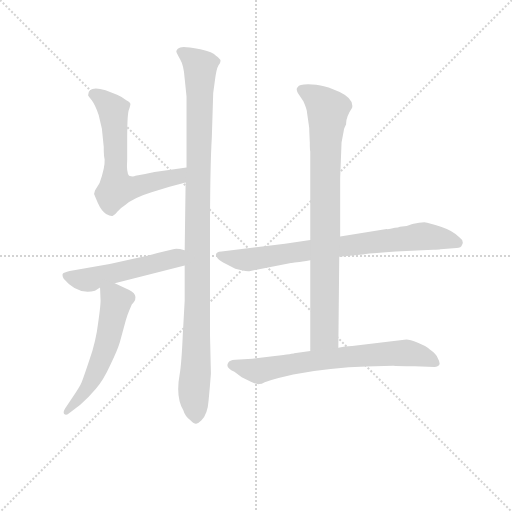
t = 0.00 s
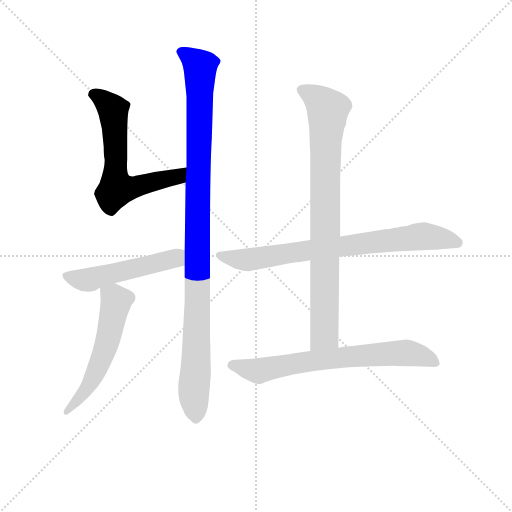
t = 1.25 s
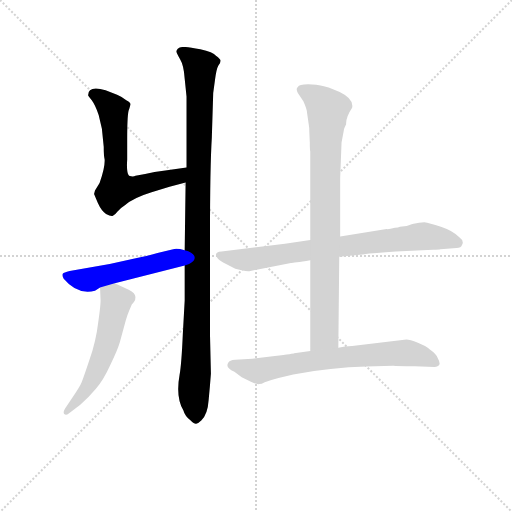
t = 2.49 s
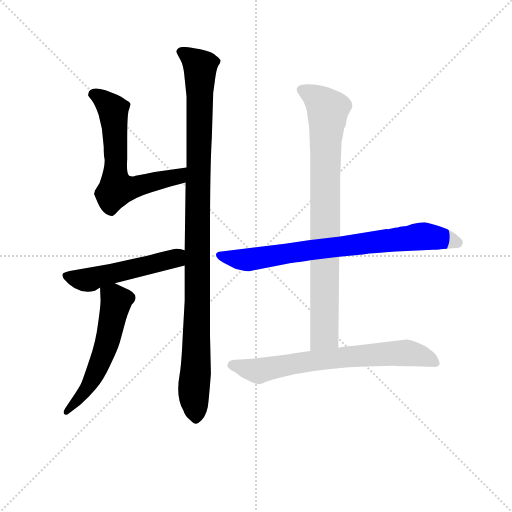
t = 3.73 s
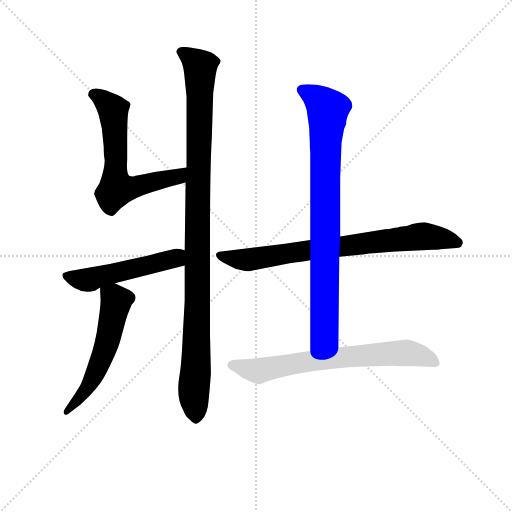
t = 4.98 s
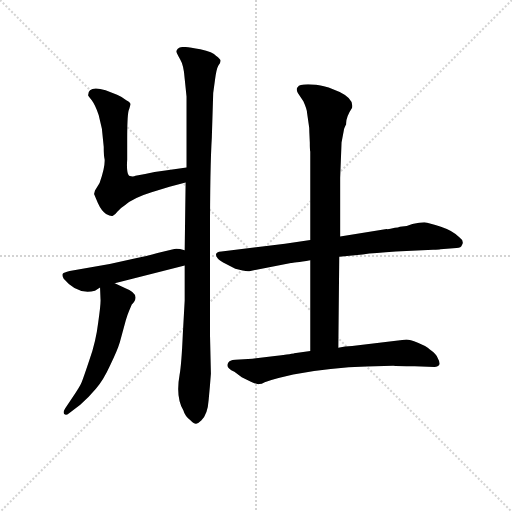
t = 6.22 s

The animated SVG that drew these frames (rendered in a browser with its animation timeline set to each time). Animation: 7 CSS @keyframes rules; one cycle of 6.22 s.

<svg version="1.1" viewBox="0 0 1024 1024" xmlns="http://www.w3.org/2000/svg">
  <g stroke="lightgray" stroke-dasharray="1,1" stroke-width="1" transform="scale(4, 4)">
    <line x1="0" y1="0" x2="256" y2="256"></line>
    <line x1="256" y1="0" x2="0" y2="256"></line>
    <line x1="128" y1="0" x2="128" y2="256"></line>
    <line x1="0" y1="128" x2="256" y2="128"></line>
  </g>
<g transform="scale(0.92, -0.92) translate(60, -900)">
   <style type="text/css">
    @keyframes keyframes0 {
      from {
       stroke: blue;
       stroke-dashoffset: 636;
       stroke-width: 128;
       }
       67% {
       animation-timing-function: step-end;
       stroke: blue;
       stroke-dashoffset: 0;
       stroke-width: 128;
       }
       to {
       stroke: black;
       stroke-width: 1024;
       }
       }
       #make-me-a-hanzi-animation-0 {
         animation: keyframes0 0.767578s both;
         animation-delay: 0.000000s;
         animation-timing-function: linear;
       }
    @keyframes keyframes1 {
      from {
       stroke: blue;
       stroke-dashoffset: 1075;
       stroke-width: 128;
       }
       78% {
       animation-timing-function: step-end;
       stroke: blue;
       stroke-dashoffset: 0;
       stroke-width: 128;
       }
       to {
       stroke: black;
       stroke-width: 1024;
       }
       }
       #make-me-a-hanzi-animation-1 {
         animation: keyframes1 1.124837s both;
         animation-delay: 0.767578s;
         animation-timing-function: linear;
       }
    @keyframes keyframes2 {
      from {
       stroke: blue;
       stroke-dashoffset: 517;
       stroke-width: 128;
       }
       63% {
       animation-timing-function: step-end;
       stroke: blue;
       stroke-dashoffset: 0;
       stroke-width: 128;
       }
       to {
       stroke: black;
       stroke-width: 1024;
       }
       }
       #make-me-a-hanzi-animation-2 {
         animation: keyframes2 0.670736s both;
         animation-delay: 1.892415s;
         animation-timing-function: linear;
       }
    @keyframes keyframes3 {
      from {
       stroke: blue;
       stroke-dashoffset: 561;
       stroke-width: 128;
       }
       65% {
       animation-timing-function: step-end;
       stroke: blue;
       stroke-dashoffset: 0;
       stroke-width: 128;
       }
       to {
       stroke: black;
       stroke-width: 1024;
       }
       }
       #make-me-a-hanzi-animation-3 {
         animation: keyframes3 0.706543s both;
         animation-delay: 2.563151s;
         animation-timing-function: linear;
       }
    @keyframes keyframes4 {
      from {
       stroke: blue;
       stroke-dashoffset: 779;
       stroke-width: 128;
       }
       72% {
       animation-timing-function: step-end;
       stroke: blue;
       stroke-dashoffset: 0;
       stroke-width: 128;
       }
       to {
       stroke: black;
       stroke-width: 1024;
       }
       }
       #make-me-a-hanzi-animation-4 {
         animation: keyframes4 0.883952s both;
         animation-delay: 3.269694s;
         animation-timing-function: linear;
       }
    @keyframes keyframes5 {
      from {
       stroke: blue;
       stroke-dashoffset: 854;
       stroke-width: 128;
       }
       74% {
       animation-timing-function: step-end;
       stroke: blue;
       stroke-dashoffset: 0;
       stroke-width: 128;
       }
       to {
       stroke: black;
       stroke-width: 1024;
       }
       }
       #make-me-a-hanzi-animation-5 {
         animation: keyframes5 0.944987s both;
         animation-delay: 4.153646s;
         animation-timing-function: linear;
       }
    @keyframes keyframes6 {
      from {
       stroke: blue;
       stroke-dashoffset: 704;
       stroke-width: 128;
       }
       70% {
       animation-timing-function: step-end;
       stroke: blue;
       stroke-dashoffset: 0;
       stroke-width: 128;
       }
       to {
       stroke: black;
       stroke-width: 1024;
       }
       }
       #make-me-a-hanzi-animation-6 {
         animation: keyframes6 0.822917s both;
         animation-delay: 5.098633s;
         animation-timing-function: linear;
       }
</style>
<path d="M 345.5 536.0 L 295.5 529.0 Q 276.5 527.0 255.5 522.0 L 234.5 518.0 Q 229.5 515.0 220.5 518.0 Q 214.5 524.0 216.5 553.0 L 216.5 596.0 Q 216.5 646.0 219.5 659.0 Q 223.5 671.0 223.5 674.0 Q 223.5 677.0 214.5 682.0 Q 204.5 690.0 194.5 694.0 L 169.5 704.0 Q 131.5 715.0 131.5 693.0 Q 131.5 692.0 139.5 682.0 Q 147.5 671.0 154.5 650.0 L 161.5 620.0 L 165.5 581.0 Q 165.5 561.0 167.5 553.0 Q 168.5 536.0 156.5 502.0 L 146.5 486.0 L 144.5 478.0 L 152.5 459.0 Q 160.5 441.0 170.5 435.0 Q 181.5 429.0 185.5 431.0 Q 189.5 432.0 195.5 440.0 Q 201.5 448.0 211.5 454.0 Q 230.5 470.0 269.5 482.0 L 308.5 494.0 L 343.5 503.0 C 372.5 510.0 375.5 540.0 345.5 536.0 Z" fill="lightgray"></path> 
<path d="M 341.5 323.0 L 341.5 247.0 L 337.5 175.0 Q 334.5 107.0 330.5 86.0 Q 321.5 37.0 338.5 8.0 Q 342.5 -6.0 354.5 -14.0 Q 362.5 -22.0 366.5 -21.0 Q 371.5 -20.0 377.5 -14.0 Q 391.5 -1.0 393.5 30.0 Q 396.5 60.0 398.5 88.0 L 396.5 173.0 L 396.5 386.0 Q 396.5 538.0 400.5 601.0 L 403.5 698.0 L 407.5 727.0 Q 410.5 750.0 414.5 757.0 Q 419.5 763.0 419.5 768.0 Q 419.5 772.0 409.5 779.0 Q 403.5 787.0 375.5 793.0 Q 348.5 798.0 339.5 798.0 Q 330.5 798.0 326.5 794.0 Q 322.5 789.0 323.5 787.0 Q 324.5 784.0 331.5 771.0 Q 339.5 758.0 341.5 729.0 L 345.5 690.0 L 345.5 536.0 L 343.5 503.0 L 341.5 356.0 L 341.5 323.0 Z" fill="lightgray"></path> 
<path d="M 316.5 358.0 L 282.5 350.0 Q 259.5 343.0 232.5 338.0 L 178.5 326.0 L 91.5 311.0 Q 78.5 308.0 76.5 305.0 Q 74.5 301.0 78.5 294.0 Q 108.5 258.0 146.5 268.0 L 157.5 275.0 L 189.5 284.0 L 341.5 323.0 C 370.5 330.0 370.5 349.0 341.5 356.0 Q 323.5 361.0 316.5 358.0 Z" fill="lightgray"></path> 
<path d="M 157.5 275.0 L 158.5 250.0 Q 159.5 241.0 153.5 199.0 Q 148.5 157.0 134.5 118.0 Q 121.5 79.0 117.5 69.0 Q 113.5 59.0 97.5 36.0 L 81.5 12.0 Q 76.5 4.0 79.5 0.0 Q 83.5 -4.0 89.5 1.0 L 114.5 20.0 Q 132.5 36.0 148.5 55.0 Q 164.5 73.0 179.5 106.0 Q 195.5 139.0 200.5 156.0 L 213.5 204.0 Q 217.5 217.0 220.5 224.0 L 226.5 238.0 Q 248.5 260.0 211.5 274.0 L 189.5 284.0 C 162.5 296.0 156.5 299.0 157.5 275.0 Z" fill="lightgray"></path> 
<path d="M 484.5 311.0 L 572.5 328.0 Q 577.5 328.0 614.5 334.0 L 677.5 342.0 L 728.5 347.0 Q 754.5 350.0 800.5 353.0 L 881.5 357.0 Q 894.5 357.0 897.5 358.0 L 932.5 361.0 Q 942.5 361.0 944.5 368.0 Q 949.5 376.0 938.5 384.0 Q 925.5 398.0 898.5 407.0 Q 872.5 416.0 862.5 417.0 Q 852.5 417.0 836.5 413.0 Q 824.5 407.0 809.5 407.0 Q 805.5 405.0 798.5 405.0 Q 784.5 401.0 780.5 402.0 L 679.5 386.0 L 614.5 378.0 L 559.5 370.0 L 421.5 353.0 Q 409.5 352.0 409.5 346.0 Q 409.5 342.0 413.5 338.0 Q 417.5 333.0 431.5 326.0 L 451.5 316.0 L 467.5 312.0 Q 479.5 309.0 484.5 311.0 Z" fill="lightgray"></path> 
<path d="M 614.5 334.0 L 614.5 137.0 C 614.5 107.0 675.5 114.0 675.5 144.0 L 677.5 342.0 L 679.5 386.0 L 679.5 513.0 L 682.5 590.0 L 687.5 617.0 Q 687.5 620.0 692.5 630.0 Q 691.5 645.0 705.5 666.0 Q 709.5 685.0 678.5 700.0 L 654.5 710.0 Q 647.5 712.0 627.5 716.0 Q 590.5 719.0 587.5 711.0 Q 582.5 707.0 587.5 698.0 L 599.5 680.0 Q 607.5 662.0 607.5 655.0 L 611.5 627.0 Q 612.5 623.0 612.5 612.0 L 613.5 590.0 Q 613.5 574.0 614.5 570.0 L 614.5 378.0 L 614.5 334.0 Z" fill="lightgray"></path> 
<path d="M 614.5 137.0 L 579.5 132.0 Q 579.5 131.0 537.5 126.0 L 488.5 120.0 L 451.5 118.0 Q 438.5 117.0 436.5 112.0 Q 428.5 101.0 449.5 92.0 L 465.5 80.0 L 485.5 70.0 Q 498.5 64.0 503.5 65.0 Q 508.5 65.0 515.5 69.0 Q 529.5 74.0 545.5 78.0 L 577.5 86.0 Q 660.5 101.0 736.5 103.0 L 794.5 105.0 Q 802.5 104.0 841.5 104.0 L 884.5 102.0 Q 892.5 102.0 895.5 108.0 Q 896.5 113.0 891.5 122.0 Q 887.5 131.0 874.5 140.0 Q 866.5 148.0 848.5 155.0 Q 830.5 162.0 823.5 162.0 L 705.5 148.0 Q 689.5 148.0 675.5 144.0 L 614.5 137.0 Z" fill="lightgray"></path> 
      <clipPath id="make-me-a-hanzi-clip-0">
      <path d="M 345.5 536.0 L 295.5 529.0 Q 276.5 527.0 255.5 522.0 L 234.5 518.0 Q 229.5 515.0 220.5 518.0 Q 214.5 524.0 216.5 553.0 L 216.5 596.0 Q 216.5 646.0 219.5 659.0 Q 223.5 671.0 223.5 674.0 Q 223.5 677.0 214.5 682.0 Q 204.5 690.0 194.5 694.0 L 169.5 704.0 Q 131.5 715.0 131.5 693.0 Q 131.5 692.0 139.5 682.0 Q 147.5 671.0 154.5 650.0 L 161.5 620.0 L 165.5 581.0 Q 165.5 561.0 167.5 553.0 Q 168.5 536.0 156.5 502.0 L 146.5 486.0 L 144.5 478.0 L 152.5 459.0 Q 160.5 441.0 170.5 435.0 Q 181.5 429.0 185.5 431.0 Q 189.5 432.0 195.5 440.0 Q 201.5 448.0 211.5 454.0 Q 230.5 470.0 269.5 482.0 L 308.5 494.0 L 343.5 503.0 C 372.5 510.0 375.5 540.0 345.5 536.0 Z" fill="lightgray"></path>
      </clipPath>
      <path clip-path="url(#make-me-a-hanzi-clip-0)" d="M 144.5 694.0 L 158.5 688.0 L 186.5 659.0 L 193.5 489.0 L 321.5 515.0 L 339.5 531.0 " fill="none" id="make-me-a-hanzi-animation-0" stroke-dasharray="508 1016" stroke-linecap="round"></path>

      <clipPath id="make-me-a-hanzi-clip-1">
      <path d="M 341.5 323.0 L 341.5 247.0 L 337.5 175.0 Q 334.5 107.0 330.5 86.0 Q 321.5 37.0 338.5 8.0 Q 342.5 -6.0 354.5 -14.0 Q 362.5 -22.0 366.5 -21.0 Q 371.5 -20.0 377.5 -14.0 Q 391.5 -1.0 393.5 30.0 Q 396.5 60.0 398.5 88.0 L 396.5 173.0 L 396.5 386.0 Q 396.5 538.0 400.5 601.0 L 403.5 698.0 L 407.5 727.0 Q 410.5 750.0 414.5 757.0 Q 419.5 763.0 419.5 768.0 Q 419.5 772.0 409.5 779.0 Q 403.5 787.0 375.5 793.0 Q 348.5 798.0 339.5 798.0 Q 330.5 798.0 326.5 794.0 Q 322.5 789.0 323.5 787.0 Q 324.5 784.0 331.5 771.0 Q 339.5 758.0 341.5 729.0 L 345.5 690.0 L 345.5 536.0 L 343.5 503.0 L 341.5 356.0 L 341.5 323.0 Z" fill="lightgray"></path>
      </clipPath>
      <path clip-path="url(#make-me-a-hanzi-clip-1)" d="M 331.5 788.0 L 375.5 756.0 L 367.5 151.0 L 361.5 55.0 L 366.5 -8.0 " fill="none" id="make-me-a-hanzi-animation-1" stroke-dasharray="947 1894" stroke-linecap="round"></path>

      <clipPath id="make-me-a-hanzi-clip-2">
      <path d="M 316.5 358.0 L 282.5 350.0 Q 259.5 343.0 232.5 338.0 L 178.5 326.0 L 91.5 311.0 Q 78.5 308.0 76.5 305.0 Q 74.5 301.0 78.5 294.0 Q 108.5 258.0 146.5 268.0 L 157.5 275.0 L 189.5 284.0 L 341.5 323.0 C 370.5 330.0 370.5 349.0 341.5 356.0 Q 323.5 361.0 316.5 358.0 Z" fill="lightgray"></path>
      </clipPath>
      <path clip-path="url(#make-me-a-hanzi-clip-2)" d="M 82.5 300.0 L 138.5 293.0 L 313.5 336.0 L 332.5 351.0 " fill="none" id="make-me-a-hanzi-animation-2" stroke-dasharray="389 778" stroke-linecap="round"></path>

      <clipPath id="make-me-a-hanzi-clip-3">
      <path d="M 157.5 275.0 L 158.5 250.0 Q 159.5 241.0 153.5 199.0 Q 148.5 157.0 134.5 118.0 Q 121.5 79.0 117.5 69.0 Q 113.5 59.0 97.5 36.0 L 81.5 12.0 Q 76.5 4.0 79.5 0.0 Q 83.5 -4.0 89.5 1.0 L 114.5 20.0 Q 132.5 36.0 148.5 55.0 Q 164.5 73.0 179.5 106.0 Q 195.5 139.0 200.5 156.0 L 213.5 204.0 Q 217.5 217.0 220.5 224.0 L 226.5 238.0 Q 248.5 260.0 211.5 274.0 L 189.5 284.0 C 162.5 296.0 156.5 299.0 157.5 275.0 Z" fill="lightgray"></path>
      </clipPath>
      <path clip-path="url(#make-me-a-hanzi-clip-3)" d="M 164.5 269.0 L 192.5 244.0 L 171.5 150.0 L 138.5 71.0 L 84.5 5.0 " fill="none" id="make-me-a-hanzi-animation-3" stroke-dasharray="433 866" stroke-linecap="round"></path>

      <clipPath id="make-me-a-hanzi-clip-4">
      <path d="M 484.5 311.0 L 572.5 328.0 Q 577.5 328.0 614.5 334.0 L 677.5 342.0 L 728.5 347.0 Q 754.5 350.0 800.5 353.0 L 881.5 357.0 Q 894.5 357.0 897.5 358.0 L 932.5 361.0 Q 942.5 361.0 944.5 368.0 Q 949.5 376.0 938.5 384.0 Q 925.5 398.0 898.5 407.0 Q 872.5 416.0 862.5 417.0 Q 852.5 417.0 836.5 413.0 Q 824.5 407.0 809.5 407.0 Q 805.5 405.0 798.5 405.0 Q 784.5 401.0 780.5 402.0 L 679.5 386.0 L 614.5 378.0 L 559.5 370.0 L 421.5 353.0 Q 409.5 352.0 409.5 346.0 Q 409.5 342.0 413.5 338.0 Q 417.5 333.0 431.5 326.0 L 451.5 316.0 L 467.5 312.0 Q 479.5 309.0 484.5 311.0 Z" fill="lightgray"></path>
      </clipPath>
      <path clip-path="url(#make-me-a-hanzi-clip-4)" d="M 417.5 345.0 L 455.5 336.0 L 487.5 336.0 L 859.5 386.0 L 934.5 373.0 " fill="none" id="make-me-a-hanzi-animation-4" stroke-dasharray="651 1302" stroke-linecap="round"></path>

      <clipPath id="make-me-a-hanzi-clip-5">
      <path d="M 614.5 334.0 L 614.5 137.0 C 614.5 107.0 675.5 114.0 675.5 144.0 L 677.5 342.0 L 679.5 386.0 L 679.5 513.0 L 682.5 590.0 L 687.5 617.0 Q 687.5 620.0 692.5 630.0 Q 691.5 645.0 705.5 666.0 Q 709.5 685.0 678.5 700.0 L 654.5 710.0 Q 647.5 712.0 627.5 716.0 Q 590.5 719.0 587.5 711.0 Q 582.5 707.0 587.5 698.0 L 599.5 680.0 Q 607.5 662.0 607.5 655.0 L 611.5 627.0 Q 612.5 623.0 612.5 612.0 L 613.5 590.0 Q 613.5 574.0 614.5 570.0 L 614.5 378.0 L 614.5 334.0 Z" fill="lightgray"></path>
      </clipPath>
      <path clip-path="url(#make-me-a-hanzi-clip-5)" d="M 596.5 705.0 L 616.5 696.0 L 652.5 661.0 L 645.5 171.0 L 621.5 145.0 " fill="none" id="make-me-a-hanzi-animation-5" stroke-dasharray="726 1452" stroke-linecap="round"></path>

      <clipPath id="make-me-a-hanzi-clip-6">
      <path d="M 614.5 137.0 L 579.5 132.0 Q 579.5 131.0 537.5 126.0 L 488.5 120.0 L 451.5 118.0 Q 438.5 117.0 436.5 112.0 Q 428.5 101.0 449.5 92.0 L 465.5 80.0 L 485.5 70.0 Q 498.5 64.0 503.5 65.0 Q 508.5 65.0 515.5 69.0 Q 529.5 74.0 545.5 78.0 L 577.5 86.0 Q 660.5 101.0 736.5 103.0 L 794.5 105.0 Q 802.5 104.0 841.5 104.0 L 884.5 102.0 Q 892.5 102.0 895.5 108.0 Q 896.5 113.0 891.5 122.0 Q 887.5 131.0 874.5 140.0 Q 866.5 148.0 848.5 155.0 Q 830.5 162.0 823.5 162.0 L 705.5 148.0 Q 689.5 148.0 675.5 144.0 L 614.5 137.0 Z" fill="lightgray"></path>
      </clipPath>
      <path clip-path="url(#make-me-a-hanzi-clip-6)" d="M 445.5 106.0 L 501.5 93.0 L 624.5 117.0 L 819.5 133.0 L 856.5 126.0 L 885.5 113.0 " fill="none" id="make-me-a-hanzi-animation-6" stroke-dasharray="576 1152" stroke-linecap="round"></path>

</g>
</svg>
